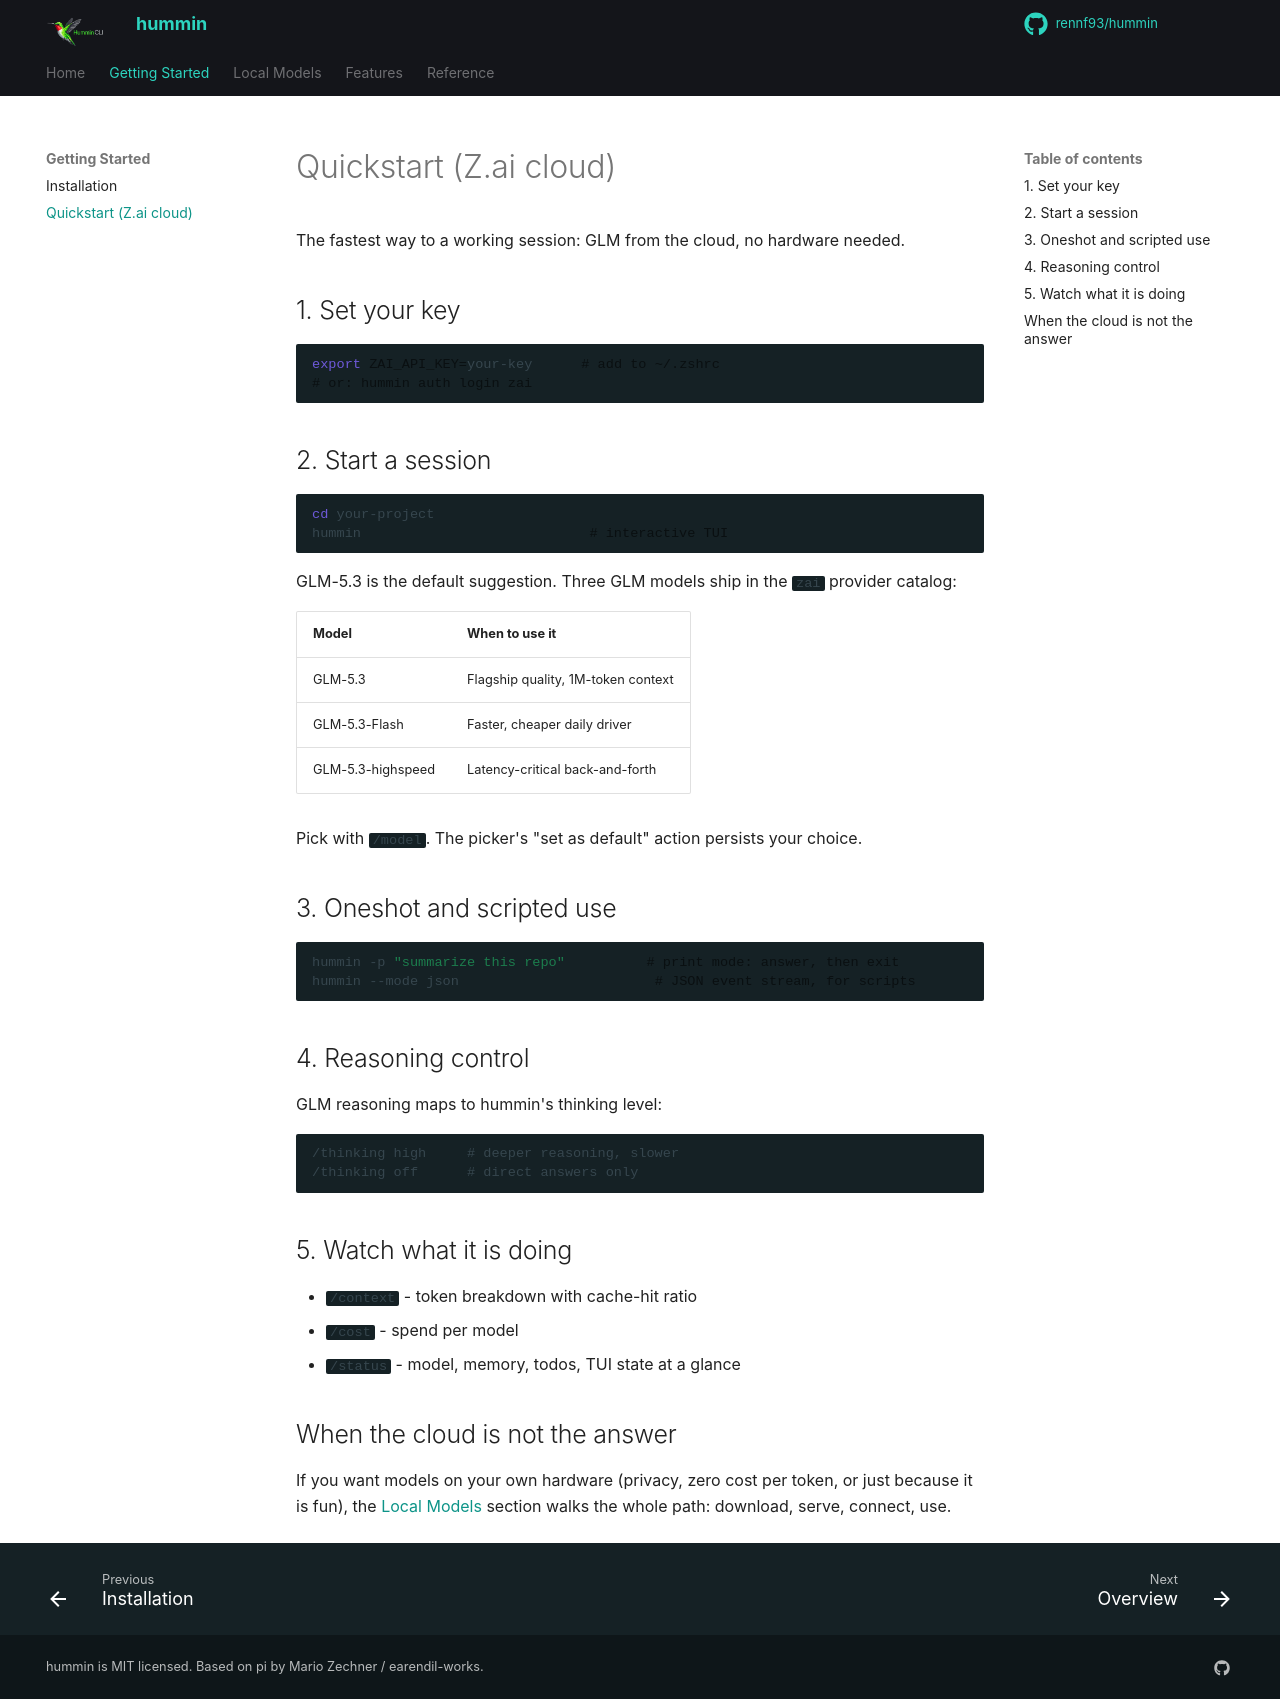

repository: rennf93/hummin · page: getting-started/quickstart/index.html · generator: mkdocs

# Quickstart (Z.ai cloud)

The fastest way to a working session: GLM from the cloud, no hardware needed.

## 1. Set your key

```bash
export ZAI_API_KEY=your-key      # add to ~/.zshrc
# or: hummin auth login zai
```

## 2. Start a session

```bash
cd your-project
hummin                            # interactive TUI
```

GLM-5.3 is the default suggestion. Three GLM models ship in the `zai` provider catalog:

| Model | When to use it |
|---|---|
| GLM-5.3 | Flagship quality, 1M-token context |
| GLM-5.3-Flash | Faster, cheaper daily driver |
| GLM-5.3-highspeed | Latency-critical back-and-forth |

Pick with `/model`. The picker's "set as default" action persists your choice.

## 3. Oneshot and scripted use

```bash
hummin -p "summarize this repo"          # print mode: answer, then exit
hummin --mode json                        # JSON event stream, for scripts
```

## 4. Reasoning control

GLM reasoning maps to hummin's thinking level:

```text
/thinking high     # deeper reasoning, slower
/thinking off      # direct answers only
```

## 5. Watch what it is doing

- `/context` - token breakdown with cache-hit ratio
- `/cost` - spend per model
- `/status` - model, memory, todos, TUI state at a glance

## When the cloud is not the answer

If you want models on your own hardware (privacy, zero cost per token, or just because it is fun), the [Local Models](../local-models/index.md) section walks the whole path: download, serve, connect, use.
